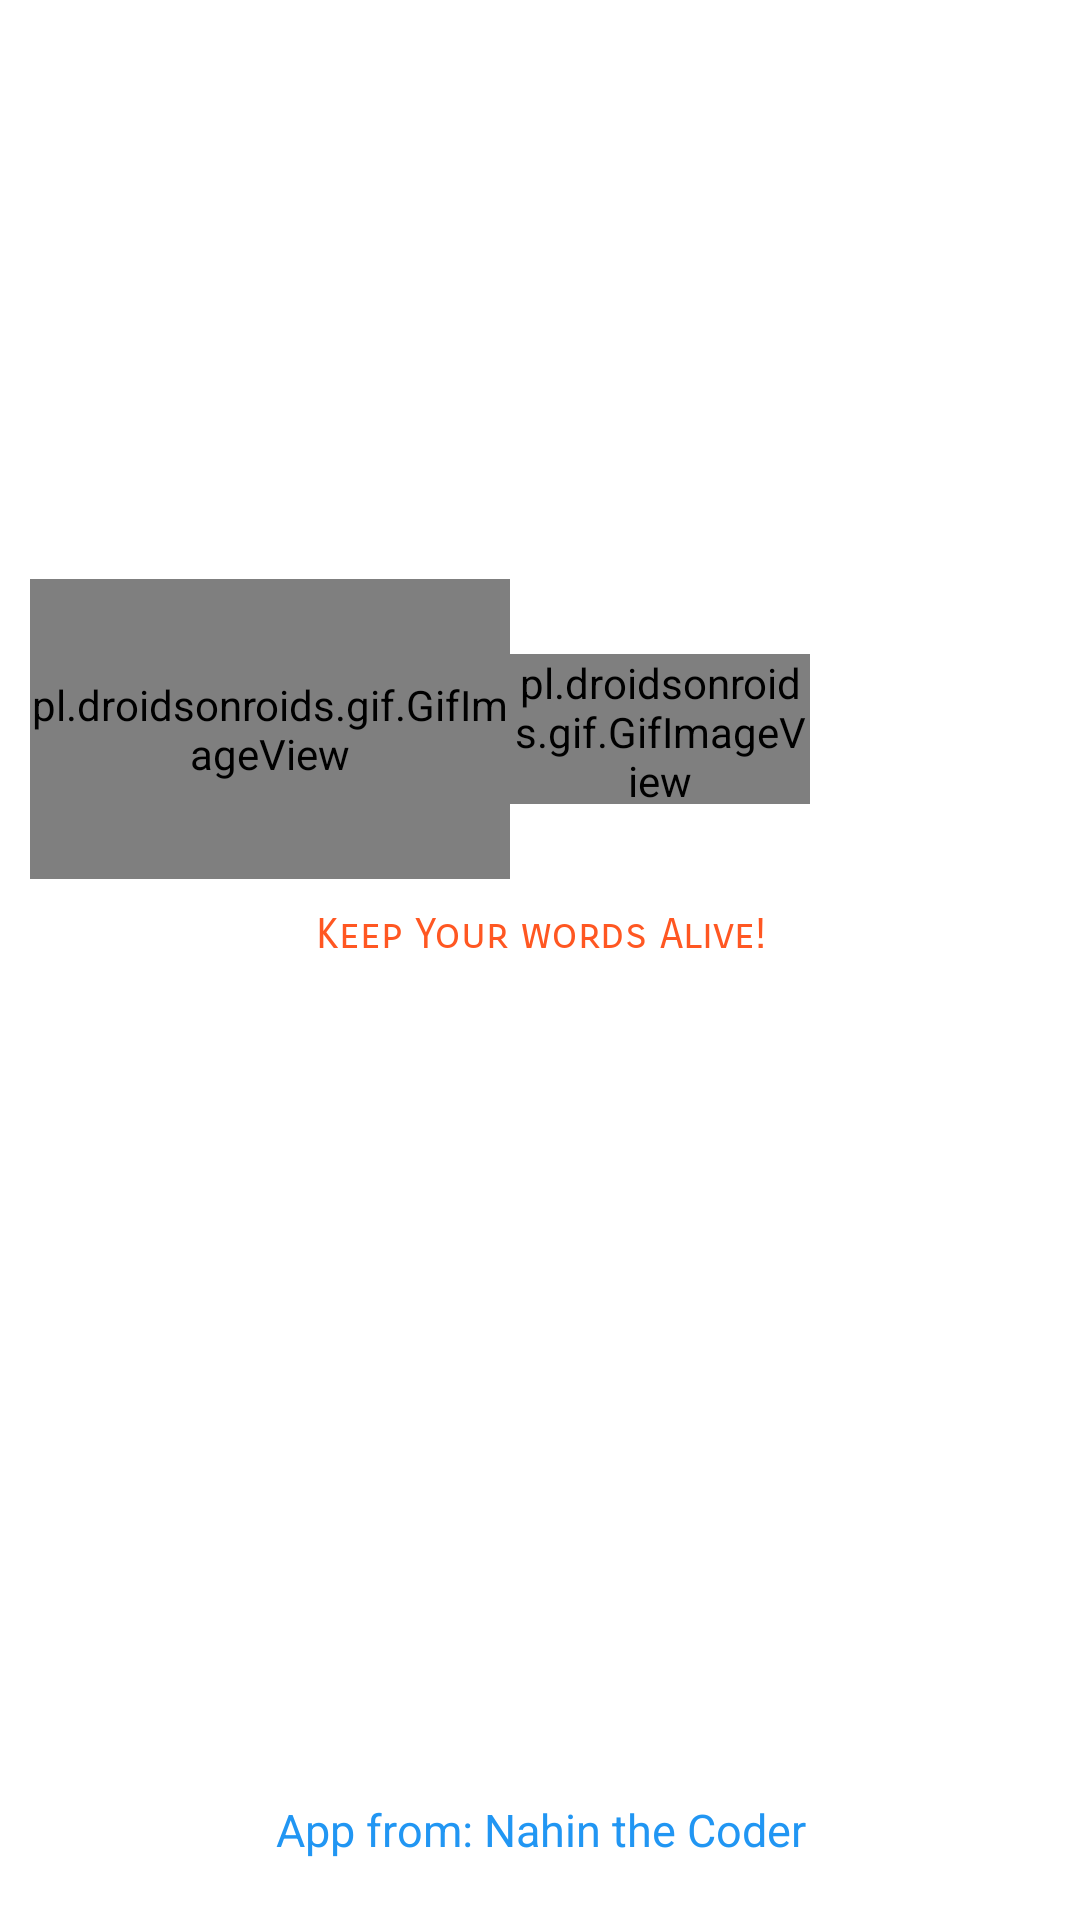

This screen was rendered from an Android layout file. Write that file and the resources it references.
<!-- AndroidManifest.xml: application theme AppTheme -->
<!-- res/layout/activity_welcome_screen.xml -->
<?xml version="1.0" encoding="utf-8"?>
<LinearLayout xmlns:android="http://schemas.android.com/apk/res/android"
    xmlns:app="http://schemas.android.com/apk/res-auto"
    xmlns:tools="http://schemas.android.com/tools"
    android:layout_width="match_parent"
    android:layout_height="match_parent"
    android:orientation="vertical"
    android:background="#FFFFFF"
    tools:context=".WelcomeScreen">







        <LinearLayout
            android:layout_weight="1"
            android:background="@color/white"
            android:layout_width="match_parent"
            android:layout_height="match_parent"
            android:layout_gravity="bottom"
            android:gravity="bottom"
            android:orientation="vertical">

            <LinearLayout

                android:layout_margin="10dp"
                android:layout_width="match_parent"
                android:orientation="horizontal"
                android:layout_height="wrap_content">
                <pl.droidsonroids.gif.GifImageView
                    android:layout_gravity="center"
                    android:layout_width="160dp"
                    android:layout_height="100dp"
                    android:src="@drawable/kaspia"
                    />
                <pl.droidsonroids.gif.GifImageView
                    android:layout_gravity="center"
                    android:layout_width="100dp"
                    android:layout_height="50dp"
                    android:src="@drawable/magi2"
                    />

            </LinearLayout>



                <TextView
                    android:fontFamily="sans-serif-smallcaps"
                    android:layout_width="match_parent"
                    android:layout_height="wrap_content"
                    android:text="Keep Your words Alive!"
                    android:textAlignment="center"
                    android:textColor="#FF5722"

                    />


        </LinearLayout>

        <LinearLayout
            android:layout_weight="1"
            android:gravity="bottom"
            android:orientation="vertical"
            android:layout_gravity="bottom"
            android:layout_width="match_parent"
            android:layout_height="match_parent">

                <TextView
                    android:id="@+id/welcomeNameID"
                    android:layout_marginBottom="20dp"
                    android:textColor="#2196F3"
                    android:gravity="center"
                    android:textSize="15sp"
                    android:fontFamily="sans-serif"
                    android:layout_gravity="center"
                    android:layout_width="match_parent"
                    android:layout_height="wrap_content"
                    android:text="App from: Nahin the Coder"
                    />
        </LinearLayout>









</LinearLayout>
<!-- resources referenced by this layout -->
<resources>
  <color name="white">#ffffff</color>
  <!-- drawable kaspia: gif bitmap (drawable, 45096 bytes) -->
  <!-- drawable magi2: gif bitmap (drawable, 116890 bytes) -->
  <style name="AppTheme" parent="Base.Theme.AppCompat.Light.DarkActionBar">
          
          <item name="colorPrimary">@color/colorPrimary</item>
          <item name="android:windowBackground">@drawable/splash</item>
          <item name="colorPrimaryDark">@color/colorPrimaryDark</item>
          <item name="colorAccent">@color/colorAccent</item>
         
          <item name="android:statusBarColor">#ffffff</item>
          <item name="android:windowLightStatusBar">true</item>
      </style>
  <color name="colorPrimary">#008577</color>
  <!-- drawable splash (drawable) -->
  <?xml version="1.0" encoding="utf-8"?>
  <layer-list xmlns:android="http://schemas.android.com/apk/res/android"
      android:opacity="opaque">
  
      
  
      
      <item android:drawable="@android:color/white" />
  
      <item>
          
          <bitmap
          android:gravity="center"
          android:src="@drawable/kaspia"/>
      </item>
  
  </layer-list>
  <color name="colorPrimaryDark">#00574B</color>
  <color name="colorAccent">#03A109</color>
</resources>
